Labelled photos from "project_design_20242025", an image-classification folder in candrawij/mitigasi_skoliosis_ta. The possible labels are: leaning backward, leaning forward, leaning left, leaning right, upright.

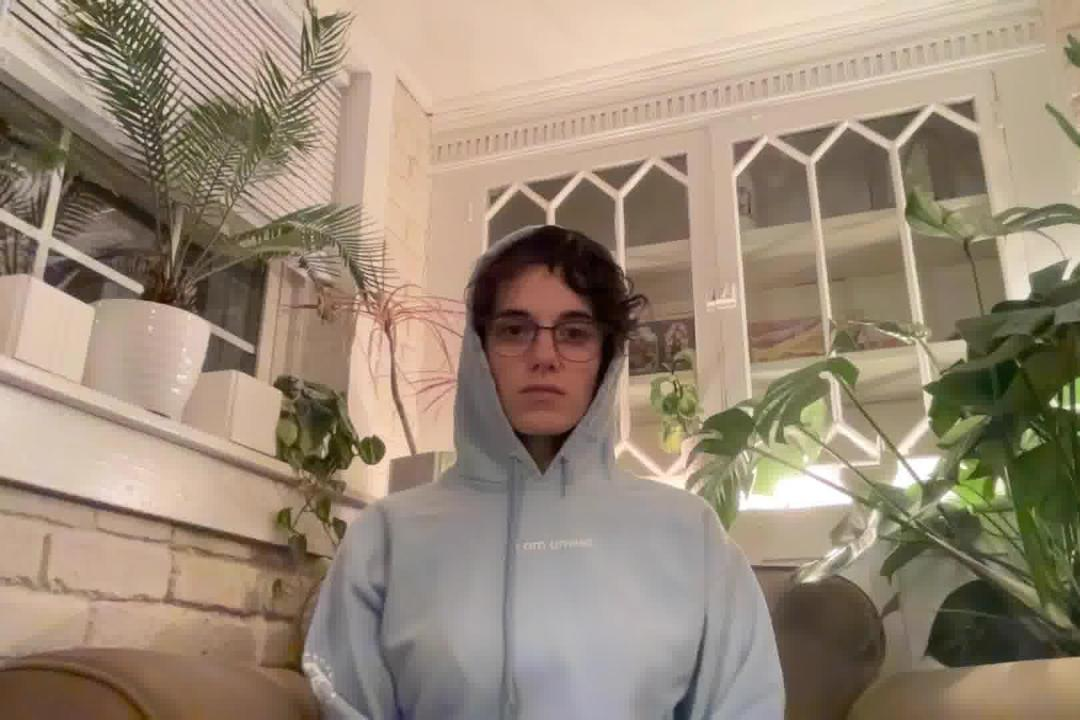
Label: upright

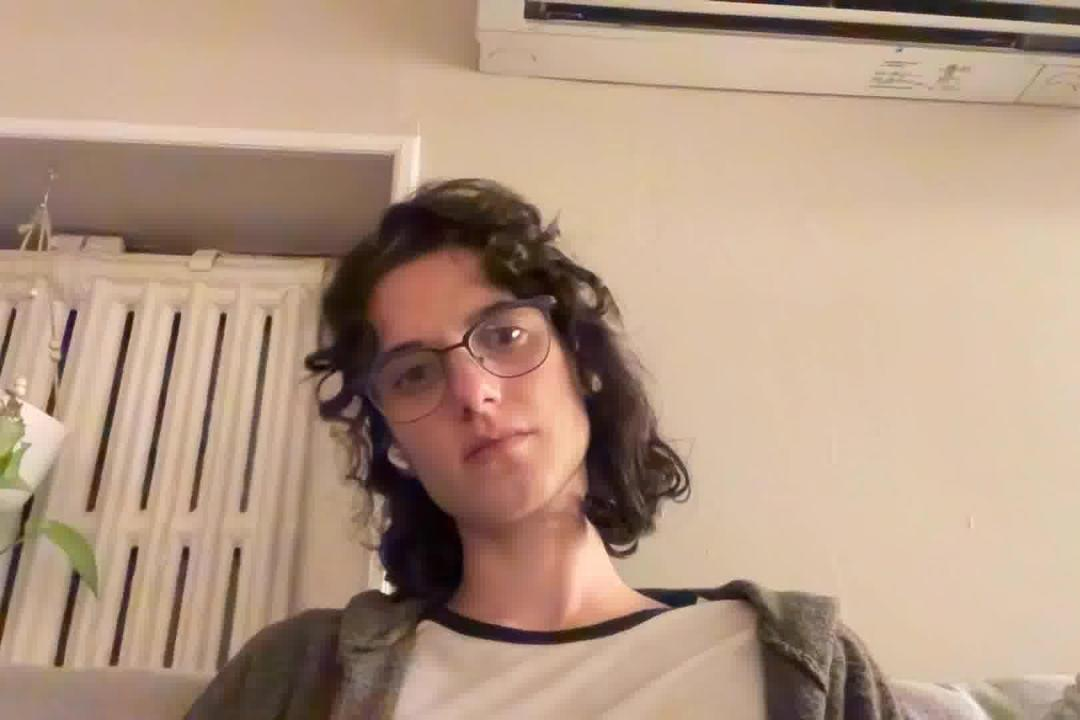
Label: leaning left

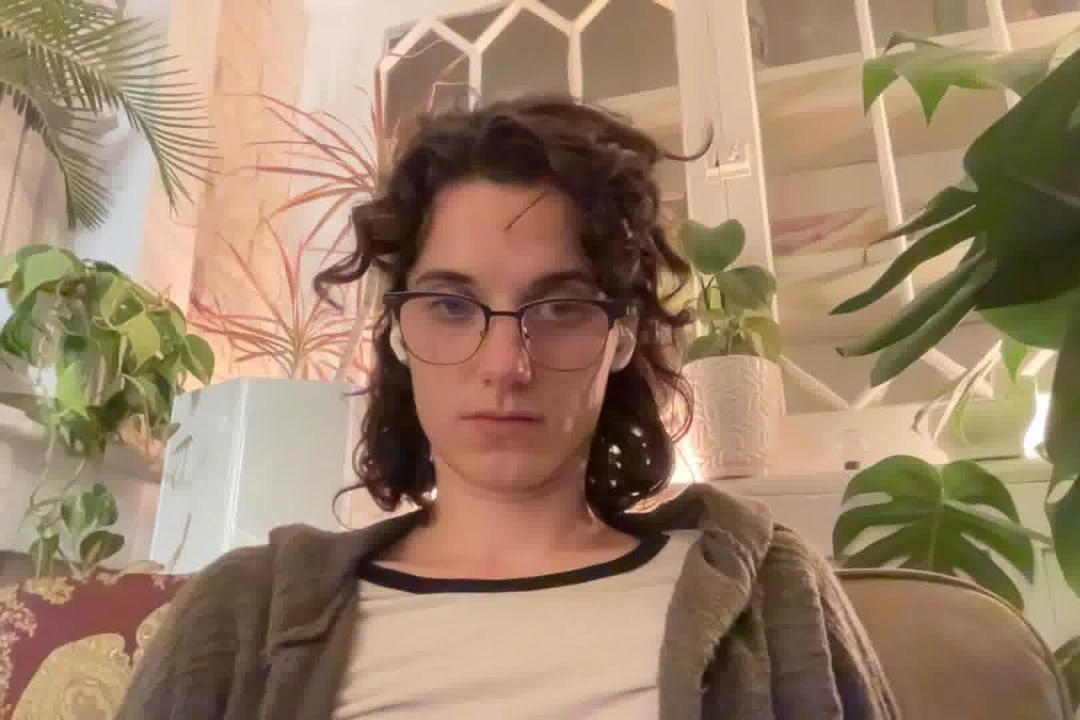
Label: leaning forward

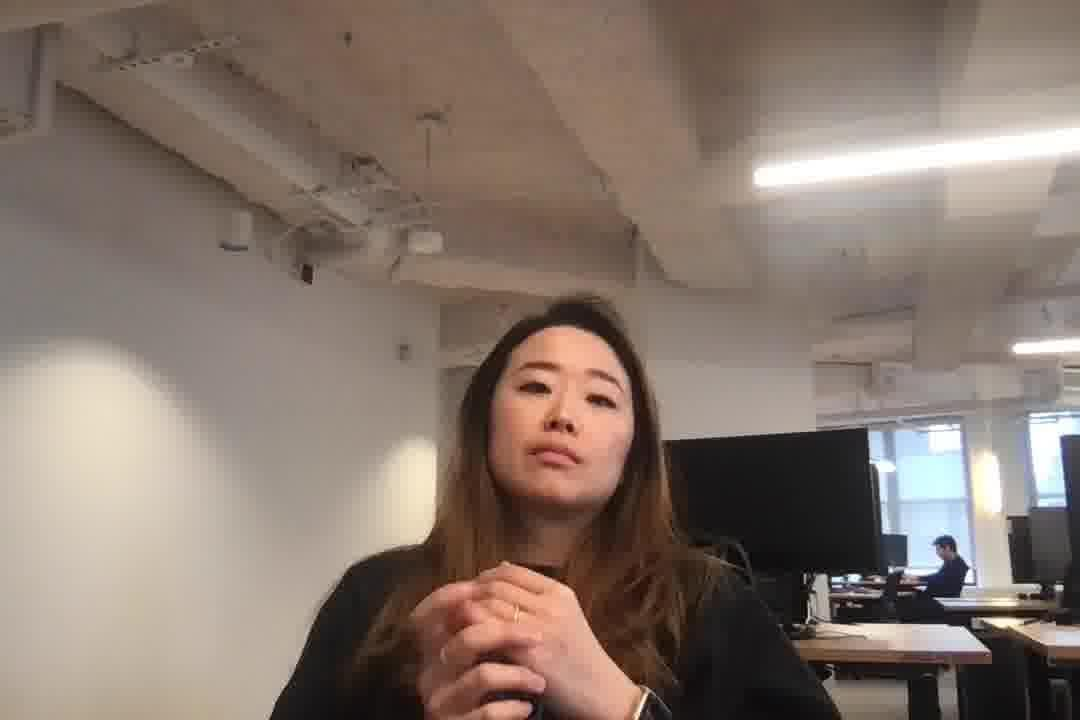
Label: leaning backward

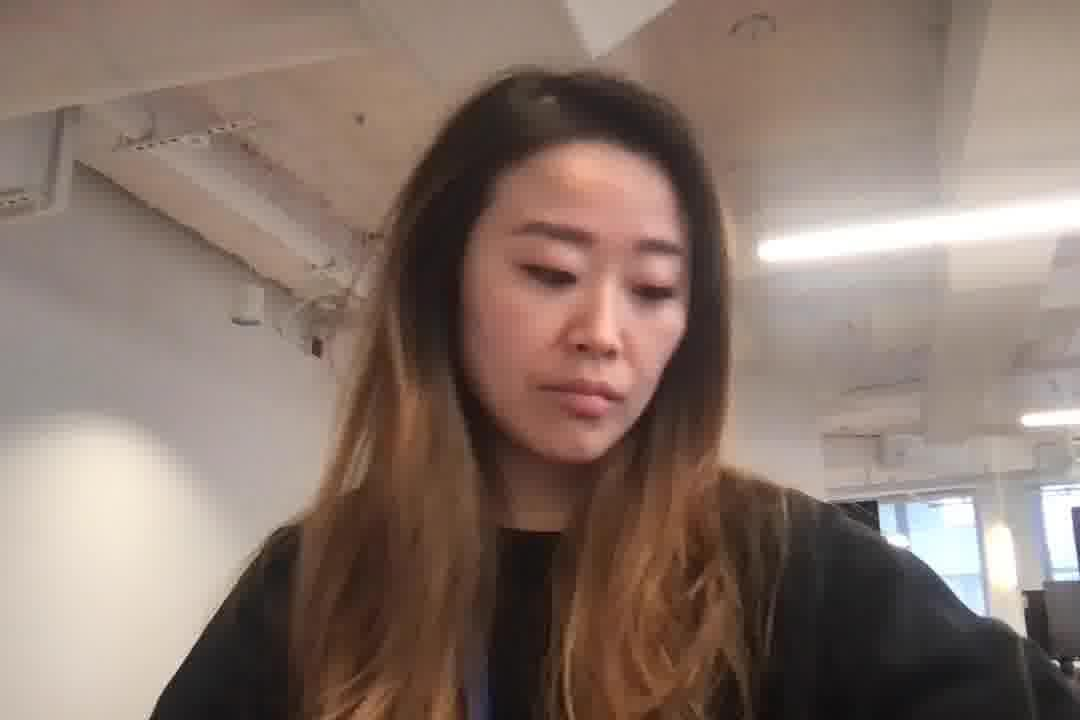
Label: leaning right

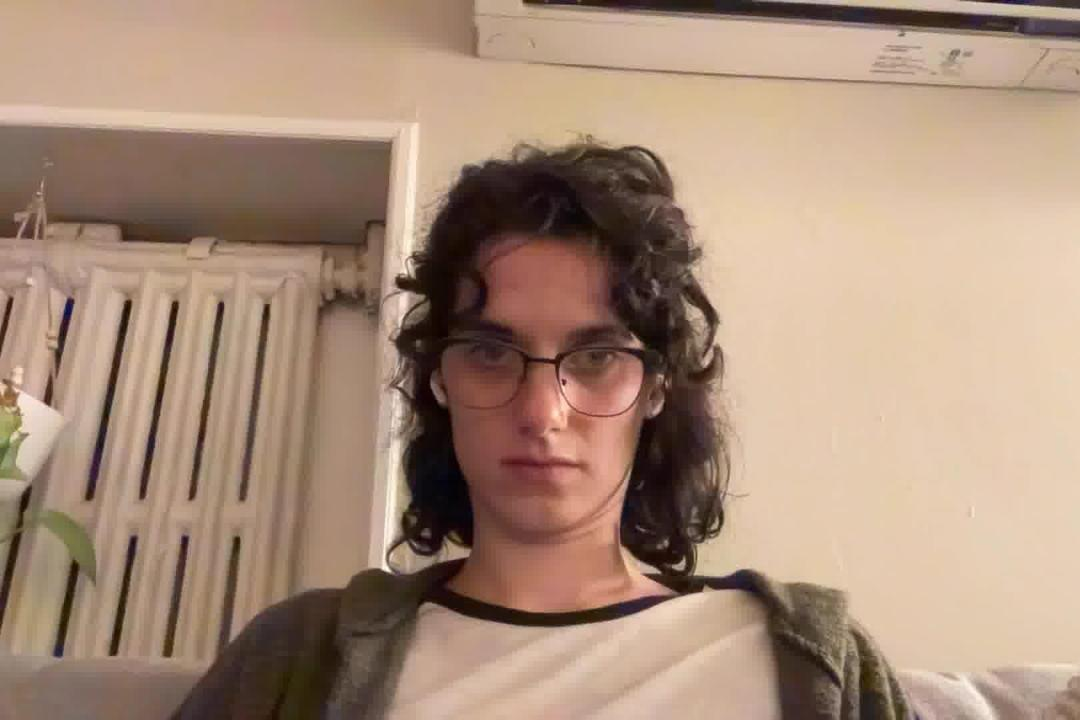
Label: leaning forward
